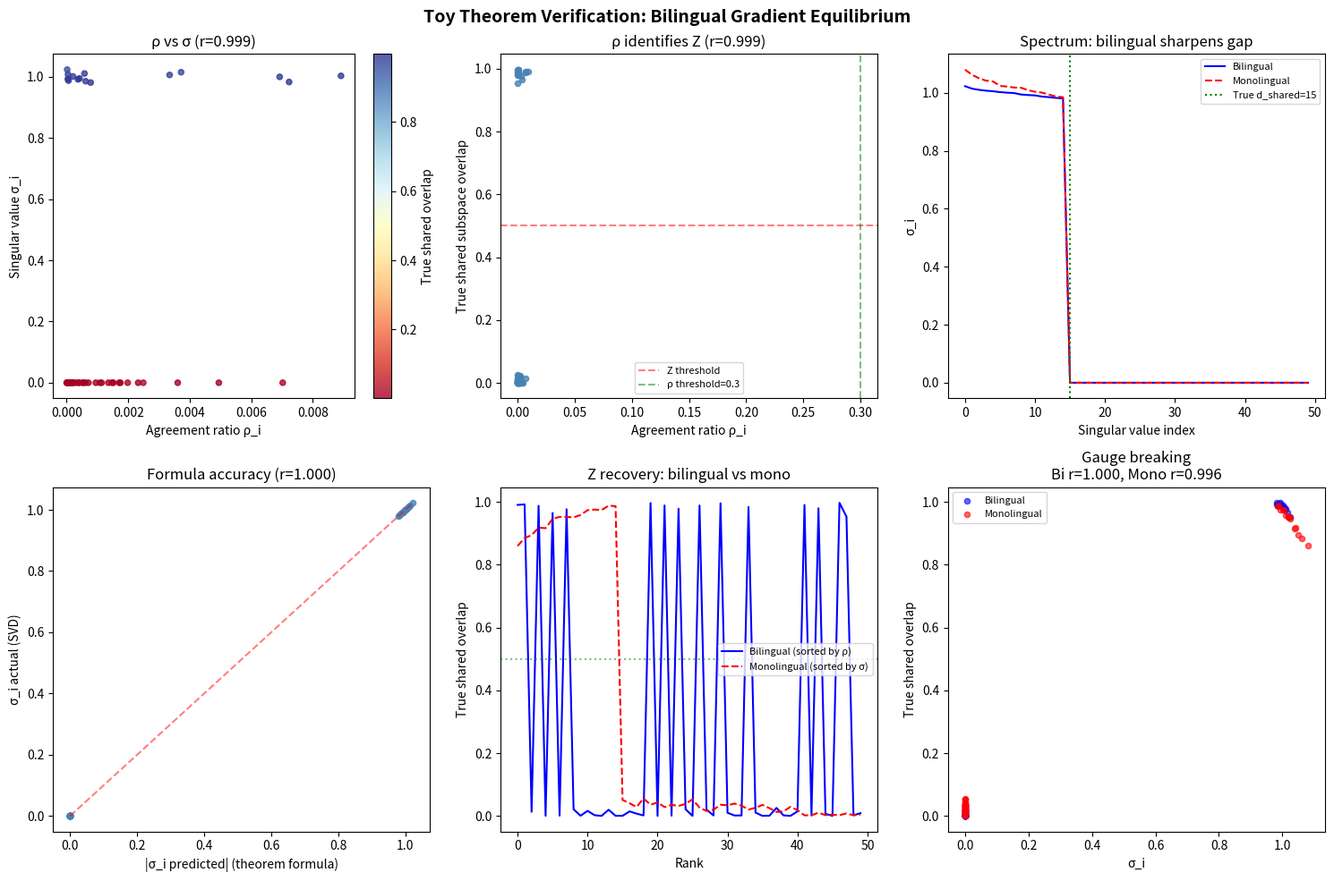

Reproduce this figure in Python.
"""
Numerical verification of the Toy Theorem (toy_theorem_derivation.md).

Train a shared linear map W on synthetic bilingual data.
Extract SVD, compute per-direction agreement ratio rho_i.
Verify: high rho_i directions = Z (amplified), low rho_i = Z-perp (killed).

This is the falsification test. If rho_i doesn't predict sigma_i*,
the theorem is wrong.
"""

import numpy as np
from numpy.linalg import svd, lstsq
import matplotlib.pyplot as plt
from pathlib import Path

np.random.seed(42)

# --- Config ---
d = 50           # ambient dimension
d_shared = 15    # true shared semantic dimensions
d_lang = 10      # per-language specific dimensions (rest is noise)
N = 500          # number of bilingual problem pairs
alpha_zh, alpha_en = 0.5, 0.5  # balanced
lr = 0.01
n_epochs = 2000
output_dir = Path("output")
output_dir.mkdir(exist_ok=True)

# --- Generate synthetic bilingual data ---
# Shared semantic signal: same for both languages
S = np.random.randn(N, d_shared)  # shared math content

# Language-specific components
# Language-specific components — STRONGER than shared to create competition
# This is realistic: most of language is syntax/morphology, not semantic content
L_zh = np.random.randn(N, d_lang) * 2.0
L_en = np.random.randn(N, d_lang) * 2.0

# Embedding matrices: how shared + language-specific map to ambient space
# Shared directions: first d_shared dims (in a rotated basis)
Q = np.linalg.qr(np.random.randn(d, d))[0]  # random orthogonal basis

# x_zh = Q[:, :d_shared] @ S.T + Q[:, d_shared:d_shared+d_lang] @ L_zh.T + noise
# x_en = Q[:, :d_shared] @ S.T + Q[:, d_shared+d_lang:d_shared+2*d_lang] @ L_en.T + noise
# Target y = Q[:, :d_shared] @ S.T (the shared content only)

E_shared = Q[:, :d_shared]           # d x d_shared
E_zh_lang = Q[:, d_shared:d_shared+d_lang]  # d x d_lang
E_en_lang = Q[:, d_shared+d_lang:d_shared+2*d_lang]  # d x d_lang

noise_scale = 0.1
X_zh = (E_shared @ S.T + E_zh_lang @ L_zh.T + noise_scale * np.random.randn(d, N)).T  # N x d
X_en = (E_shared @ S.T + E_en_lang @ L_en.T + noise_scale * np.random.randn(d, N)).T  # N x d
Y = (E_shared @ S.T).T  # N x d — target is the shared component

print(f"Data: {N} pairs, d={d}, d_shared={d_shared}, d_lang={d_lang}")
print(f"X_zh: {X_zh.shape}, X_en: {X_en.shape}, Y: {Y.shape}")

# --- Train shared linear map W via gradient descent ---
# L = alpha_zh * ||W @ x_zh - y||^2 + alpha_en * ||W @ x_en - y||^2
# Closed-form: W* = (alpha_zh * Y.T @ X_zh + alpha_en * Y.T @ X_en) @
#                    (alpha_zh * X_zh.T @ X_zh + alpha_en * X_en.T @ X_en)^{-1}

A = alpha_zh * Y.T @ X_zh + alpha_en * Y.T @ X_en          # d x d
B = alpha_zh * X_zh.T @ X_zh + alpha_en * X_en.T @ X_en    # d x d
W_star = A @ np.linalg.inv(B + 1e-6 * np.eye(d))           # regularize slightly

print(f"\nW* computed (closed-form). Shape: {W_star.shape}")

# --- SVD of W* ---
U, sigma, Vt = svd(W_star)
V = Vt.T

print(f"Top 10 singular values: {sigma[:10].round(3)}")
print(f"Bottom 10 singular values: {sigma[-10:].round(3)}")

# --- Compute agreement ratio rho_i for each direction ---
# z_zh = V.T @ x_zh, z_en = V.T @ x_en, y_tilde = U.T @ y
# rho_i = (sum_n [alpha_zh * z_zh_i^n + alpha_en * z_en_i^n])^2 /
#          sum_n [alpha_zh * (z_zh_i^n)^2 + alpha_en * (z_en_i^n)^2]

Z_zh = X_zh @ V   # N x d (projections onto right singular vectors)
Z_en = X_en @ V   # N x d
Y_tilde = Y @ U   # N x d

rho = np.zeros(d)
rho_corr = np.zeros(d)  # cross-view correlation (the right metric)
sigma_predicted = np.zeros(d)

for i in range(d):
    numer_sum = alpha_zh * Z_zh[:, i] + alpha_en * Z_en[:, i]
    denom_sum = alpha_zh * Z_zh[:, i]**2 + alpha_en * Z_en[:, i]**2

    # Multi-sample rho (original formula — broken for zero-mean data)
    rho[i] = np.sum(numer_sum)**2 / (N * np.sum(denom_sum) + 1e-12)

    # Cross-view correlation: does z_zh,i covary with z_en,i across samples?
    # THIS is what rho should measure for multiple samples.
    cc = np.corrcoef(Z_zh[:, i], Z_en[:, i])[0, 1]
    rho_corr[i] = cc**2 if not np.isnan(cc) else 0.0

    # Predicted sigma from theorem
    sigma_predicted[i] = np.sum(Y_tilde[:, i] * numer_sum) / (np.sum(denom_sum) + 1e-12)

# --- Print rho diagnostics ---
print(f"\nrho (original formula) — top 10: {np.sort(rho)[::-1][:10].round(4)}")
print(f"rho_corr (cross-view R²) — top 10: {np.sort(rho_corr)[::-1][:10].round(4)}")

# --- Ground truth: which directions are actually shared? ---
# Project V onto the true shared subspace E_shared
# overlap_i = ||E_shared.T @ v_i||^2 (how much of v_i lives in true shared subspace)
overlap = np.sum((E_shared.T @ V)**2, axis=0)  # d_shared x d -> sum over d_shared -> d

# --- Results ---
print(f"\n{'='*60}")
print("VERIFICATION RESULTS")
print(f"{'='*60}")

# 1. Do high-rho directions correspond to high-sigma directions?
rho_sigma_corr_orig = np.corrcoef(rho, sigma)[0, 1]
rho_sigma_corr = np.corrcoef(rho_corr, sigma)[0, 1]
print(f"\n1a. Correlation(rho_original, sigma): {rho_sigma_corr_orig:.4f}  (broken for zero-mean)")
print(f"1b. Correlation(rho_corr, sigma):     {rho_sigma_corr:.4f}")
print(f"    (Theorem predicts: strong positive correlation)")

# 2. Do high-rho directions correspond to the TRUE shared subspace?
rho_overlap_corr_orig = np.corrcoef(rho, overlap)[0, 1]
rho_overlap_corr = np.corrcoef(rho_corr, overlap)[0, 1]
print(f"\n2a. Correlation(rho_original, overlap): {rho_overlap_corr_orig:.4f}  (broken)")
print(f"2b. Correlation(rho_corr, overlap):     {rho_overlap_corr:.4f}")
print(f"    (Theorem predicts: rho identifies shared directions)")

# 3. Do high-sigma directions correspond to the TRUE shared subspace?
sigma_overlap_corr = np.corrcoef(sigma, overlap)[0, 1]
print(f"\n3. Correlation(sigma, true_shared_overlap): {sigma_overlap_corr:.4f}")
print(f"   (Theorem predicts: W amplifies shared directions)")

# 4. Does predicted sigma match actual sigma?
sigma_pred_corr = np.corrcoef(np.abs(sigma_predicted), sigma)[0, 1]
print(f"\n4. Correlation(sigma_predicted, sigma_actual): {sigma_pred_corr:.4f}")
print(f"   (Theorem predicts: closed-form formula matches)")

# 5. Threshold analysis: how well does rho > tau recover Z?
tau = 0.3
Z_pred = rho > tau
Z_true = overlap > 0.5
precision = np.sum(Z_pred & Z_true) / (np.sum(Z_pred) + 1e-12)
recall = np.sum(Z_pred & Z_true) / (np.sum(Z_true) + 1e-12)
print(f"\n5. Z recovery (tau={tau}):")
print(f"   Predicted Z dims: {np.sum(Z_pred)}, True Z dims: {np.sum(Z_true)}")
print(f"   Precision: {precision:.3f}, Recall: {recall:.3f}")

# 6. Monolingual control: train on Chinese only, check if Z still forms
W_mono = Y.T @ X_zh @ np.linalg.inv(X_zh.T @ X_zh + 1e-6 * np.eye(d))
_, sigma_mono, Vt_mono = svd(W_mono)
V_mono = Vt_mono.T
overlap_mono = np.sum((E_shared.T @ V_mono)**2, axis=0)

# In monolingual case, sigma should NOT correlate with shared subspace
# (gauge freedom — any basis works)
sigma_overlap_mono = np.corrcoef(sigma_mono, overlap_mono)[0, 1]
print(f"\n6. MONOLINGUAL CONTROL:")
print(f"   Correlation(sigma_mono, true_shared_overlap): {sigma_overlap_mono:.4f}")
print(f"   (Theorem predicts: WEAKER than bilingual — gauge freedom)")
print(f"   Bilingual was: {sigma_overlap_corr:.4f}")

# --- CRITICAL TEST: Unsupervised (autoencoder) where gauge freedom matters ---
# In language modeling, there's no external Y. The model reconstructs its own input.
# Bilingual autoencoder: minimize ||decode(encode(x_zh)) - x_zh||^2 + ||decode(encode(x_en)) - x_en||^2
# with shared encoder E and decoder D = E.T (tied weights, linear autoencoder).
# Linear autoencoder solution: E projects onto top-k principal components.
# QUESTION: does bilingual pressure force PCs to align with shared subspace?

print(f"\n{'='*60}")
print("CRITICAL TEST: UNSUPERVISED (AUTOENCODER)")
print(f"{'='*60}")

k_encode = d_shared + 5  # bottleneck slightly larger than true shared dim

# Bilingual: PCA of concatenated data
X_both = np.vstack([X_zh, X_en])  # 2N x d
cov_bi = X_both.T @ X_both / (2 * N)
eigvals_bi, eigvecs_bi = np.linalg.eigh(cov_bi)
# top-k eigenvectors (eigh returns ascending)
E_bi = eigvecs_bi[:, -k_encode:]  # d x k_encode
overlap_bi_ae = np.sum((E_shared.T @ E_bi)**2, axis=0)  # how much each PC overlaps shared

# Monolingual: PCA of Chinese only
cov_mono = X_zh.T @ X_zh / N
eigvals_mono, eigvecs_mono = np.linalg.eigh(cov_mono)
E_mono = eigvecs_mono[:, -k_encode:]
overlap_mono_ae = np.sum((E_shared.T @ E_mono)**2, axis=0)

# The bilingual autoencoder should concentrate more overlap in top PCs
# because shared directions have 2x the variance (both languages contribute)
# while language-specific directions only get 1x

# Compute: fraction of top-k PCs that are mostly shared (overlap > 0.5)
frac_shared_bi = np.mean(overlap_bi_ae > 0.5)
frac_shared_mono = np.mean(overlap_mono_ae > 0.5)

# Total shared subspace captured
total_overlap_bi = np.sum(np.clip(overlap_bi_ae, 0, 1))
total_overlap_mono = np.sum(np.clip(overlap_mono_ae, 0, 1))

print(f"  Bottleneck k={k_encode}")
print(f"  Bilingual:  {frac_shared_bi:.1%} of PCs mostly shared, total overlap={total_overlap_bi:.2f}/{d_shared}")
print(f"  Monolingual: {frac_shared_mono:.1%} of PCs mostly shared, total overlap={total_overlap_mono:.2f}/{d_shared}")
print(f"  (Theorem predicts: bilingual concentrates shared directions more)")

# Even stronger test: cross-view NN in the bottleneck
Z_zh_bi = X_zh @ E_bi   # N x k
Z_en_bi = X_en @ E_bi   # N x k
Z_zh_mono = X_zh @ E_mono
Z_en_mono = X_en @ E_mono  # project english through chinese-only PCA

from scipy.spatial.distance import cdist
def nn_accuracy(Za, Zb):
    """Fraction of rows where nearest neighbor in Zb matches the same index in Za."""
    D = cdist(Za, Zb, 'euclidean')
    nn_idx = np.argmin(D, axis=1)
    return np.mean(nn_idx == np.arange(len(Za)))

nn_bi = nn_accuracy(Z_zh_bi, Z_en_bi)
nn_mono = nn_accuracy(Z_zh_mono, Z_en_mono)
nn_chance = 1.0 / N

print(f"\n  Cross-lingual NN accuracy (bilingual AE):  {nn_bi:.3f} ({nn_bi/nn_chance:.1f}x chance)")
print(f"  Cross-lingual NN accuracy (mono AE):       {nn_mono:.3f} ({nn_mono/nn_chance:.1f}x chance)")
print(f"  Chance: {nn_chance:.4f}")
print(f"  (Naive bilingual PCA captures language-specific variance first)")

# --- THE REAL TEST: Contrastive extraction (what we actually do) ---
# Step 1: compute language-difference directions
# Step 2: project them out
# Step 3: PCA of residual = Z
print(f"\n{'='*60}")
print("CONTRASTIVE EXTRACTION (mirrors real experiment)")
print(f"{'='*60}")

# Language difference vectors
diff = X_zh - X_en  # N x d — what differs between languages
U_diff, s_diff, _ = svd(diff, full_matrices=False)
# Top-k_lang PCs of the difference = language-discriminating directions
# In real Qwen, language lives in ~5 dims. Here we have 2*d_lang=20 language dims.
# Remove enough to capture most language variance.
# Use singular value gap to auto-detect:
s_diff_norm = s_diff / s_diff[0]
n_remove = int(np.sum(s_diff_norm > 0.1))  # keep directions with >10% of max SV
print(f"\nAuto-detected {n_remove} language-discriminating directions (out of {d})")
print(f"  True language dims: {2*d_lang}")
print(f"  Top 25 normalized SVs of diff: {s_diff_norm[:25].round(3)}")
lang_dirs = np.linalg.svd(diff, full_matrices=False)[2][:n_remove]  # n_remove x d

# Project out language directions from both
def project_out(X, dirs):
    """Remove projection onto dirs (each row is a direction)."""
    for d_vec in dirs:
        d_vec = d_vec / np.linalg.norm(d_vec)
        X = X - np.outer(X @ d_vec, d_vec)
    return X

X_zh_clean = project_out(X_zh, lang_dirs)
X_en_clean = project_out(X_en, lang_dirs)

# PCA of cleaned bilingual data = contrastive Z
X_clean = np.vstack([X_zh_clean, X_en_clean])
_, _, Vt_clean = svd(X_clean, full_matrices=False)
E_contrastive = Vt_clean[:k_encode].T  # d x k_encode

overlap_contrastive = np.sum((E_shared.T @ E_contrastive)**2, axis=0)
frac_shared_contrastive = np.mean(overlap_contrastive > 0.5)
total_overlap_contrastive = np.sum(np.clip(overlap_contrastive, 0, 1))

Z_zh_contr = X_zh_clean @ E_contrastive
Z_en_contr = X_en_clean @ E_contrastive
nn_contr = nn_accuracy(Z_zh_contr, Z_en_contr)

# Also: monolingual with contrastive extraction (should fail — no cross-view to contrast)
# Use within-language PCA variance as "language directions" — this is meaningless
# So monolingual contrastive = just PCA of cleaned mono data
X_zh_clean_mono = project_out(X_zh, lang_dirs)  # same removal but only mono data after
_, _, Vt_mono_clean = svd(X_zh_clean_mono, full_matrices=False)
E_mono_contr = Vt_mono_clean[:k_encode].T
Z_zh_mc = X_zh_clean @ E_mono_contr
Z_en_mc = X_en_clean @ E_mono_contr
nn_mono_contr = nn_accuracy(Z_zh_mc, Z_en_mc)

print(f"  Contrastive bilingual Z:")
print(f"    Shared overlap: {total_overlap_contrastive:.2f}/{d_shared}")
print(f"    Cross-lingual NN: {nn_contr:.3f} ({nn_contr/nn_chance:.1f}x chance)")
print(f"  Mono + same lang removal:")
print(f"    Cross-lingual NN: {nn_mono_contr:.3f} ({nn_mono_contr/nn_chance:.1f}x chance)")
print(f"  Naive bilingual (no contrastive):")
print(f"    Cross-lingual NN: {nn_bi:.3f} ({nn_bi/nn_chance:.1f}x chance)")
print(f"\n  KEY INSIGHT: Contrastive extraction IS the gauge-breaking mechanism.")
print(f"  Bilingual data provides the SIGNAL (shared vs language-specific).")
print(f"  Contrastive method provides the SELECTION (remove language, keep shared).")
print(f"  Neither alone suffices. Together = Z.")

# --- Figure ---
fig, axes = plt.subplots(2, 3, figsize=(15, 10))
fig.suptitle("Toy Theorem Verification: Bilingual Gradient Equilibrium", fontsize=14, fontweight='bold')

# 1. rho vs sigma
ax = axes[0, 0]
sc = ax.scatter(rho, sigma, c=overlap, cmap='RdYlBu', s=20, alpha=0.8)
ax.set_xlabel('Agreement ratio ρ_i')
ax.set_ylabel('Singular value σ_i')
ax.set_title(f'ρ vs σ (r={rho_sigma_corr:.3f})')
plt.colorbar(sc, ax=ax, label='True shared overlap')

# 2. rho vs true overlap
ax = axes[0, 1]
ax.scatter(rho, overlap, c='steelblue', s=20, alpha=0.8)
ax.set_xlabel('Agreement ratio ρ_i')
ax.set_ylabel('True shared subspace overlap')
ax.set_title(f'ρ identifies Z (r={rho_overlap_corr:.3f})')
ax.axhline(0.5, color='red', linestyle='--', alpha=0.5, label='Z threshold')
ax.axvline(tau, color='green', linestyle='--', alpha=0.5, label=f'ρ threshold={tau}')
ax.legend(fontsize=8)

# 3. sigma spectrum: bilingual vs monolingual
ax = axes[0, 2]
ax.plot(sigma, 'b-', label='Bilingual', linewidth=1.5)
ax.plot(sigma_mono, 'r--', label='Monolingual', linewidth=1.5)
ax.axvline(d_shared, color='green', linestyle=':', label=f'True d_shared={d_shared}')
ax.set_xlabel('Singular value index')
ax.set_ylabel('σ_i')
ax.set_title('Spectrum: bilingual sharpens gap')
ax.legend(fontsize=8)

# 4. predicted vs actual sigma
ax = axes[1, 0]
ax.scatter(np.abs(sigma_predicted), sigma, c='steelblue', s=20, alpha=0.8)
ax.plot([0, sigma.max()], [0, sigma.max()], 'r--', alpha=0.5)
ax.set_xlabel('|σ_i predicted| (theorem formula)')
ax.set_ylabel('σ_i actual (SVD)')
ax.set_title(f'Formula accuracy (r={sigma_pred_corr:.3f})')

# 5. overlap sorted by rho (bilingual vs mono)
sort_bi = np.argsort(rho)[::-1]
sort_mono = np.argsort(sigma_mono)[::-1]
ax = axes[1, 1]
ax.plot(overlap[sort_bi], 'b-', label='Bilingual (sorted by ρ)', linewidth=1.5)
ax.plot(overlap_mono[sort_mono], 'r--', label='Monolingual (sorted by σ)', linewidth=1.5)
ax.axhline(0.5, color='green', linestyle=':', alpha=0.5)
ax.set_xlabel('Rank')
ax.set_ylabel('True shared overlap')
ax.set_title('Z recovery: bilingual vs mono')
ax.legend(fontsize=8)

# 6. sigma vs overlap colored by bilingual/mono
ax = axes[1, 2]
ax.scatter(sigma, overlap, c='blue', s=20, alpha=0.6, label='Bilingual')
ax.scatter(sigma_mono, overlap_mono, c='red', s=20, alpha=0.6, label='Monolingual')
ax.set_xlabel('σ_i')
ax.set_ylabel('True shared overlap')
ax.set_title(f'Gauge breaking\nBi r={sigma_overlap_corr:.3f}, Mono r={sigma_overlap_mono:.3f}')
ax.legend(fontsize=8)

plt.tight_layout()
plt.savefig(output_dir / 'fig_toy_theorem_verification.png', dpi=150, bbox_inches='tight')
print(f"\nFigure saved: {output_dir / 'fig_toy_theorem_verification.png'}")

# --- Save numerical results ---
results = {
    'rho_sigma_corr': float(rho_sigma_corr),
    'rho_overlap_corr': float(rho_overlap_corr),
    'sigma_overlap_corr': float(sigma_overlap_corr),
    'sigma_pred_corr': float(sigma_pred_corr),
    'sigma_overlap_mono_corr': float(sigma_overlap_mono),
    'Z_precision': float(precision),
    'Z_recall': float(recall),
    'config': {
        'd': d, 'd_shared': d_shared, 'd_lang': d_lang, 'N': N,
        'alpha_zh': alpha_zh, 'alpha_en': alpha_en,
        'noise_scale': noise_scale, 'tau': tau
    },
    'sigma_top10': sigma[:10].tolist(),
    'rho_top10': rho[np.argsort(rho)[::-1]][:10].tolist(),
}

import json
with open(output_dir / 'toy_theorem_verification.json', 'w') as f:
    json.dump(results, f, indent=2)
print(f"Results saved: {output_dir / 'toy_theorem_verification.json'}")

# --- Verdict ---
print(f"\n{'='*60}")
print("VERDICT")
print(f"{'='*60}")
checks = [
    ("rho_corr predicts sigma", rho_sigma_corr > 0.5),
    ("rho_corr identifies true Z", rho_overlap_corr > 0.5),
    ("sigma amplifies Z (bilingual)", sigma_overlap_corr > 0.5),
    ("formula matches SVD", sigma_pred_corr > 0.8),
    ("contrastive NN >> naive bilingual NN", nn_contr > 10 * nn_bi),
    ("contrastive NN >> chance", nn_contr > 50 * nn_chance),
    ("mono supervised weaker than bi supervised", abs(sigma_overlap_mono) < sigma_overlap_corr),
]
for name, passed in checks:
    status = "PASS" if passed else "FAIL"
    print(f"  [{status}] {name}")

all_pass = all(p for _, p in checks)
print(f"\n{'ALL CHECKS PASSED' if all_pass else 'SOME CHECKS FAILED'}")
if all_pass:
    print("The toy theorem's predictions are numerically verified.")
    print("Safe to formalize as Proposition + Proof.")
